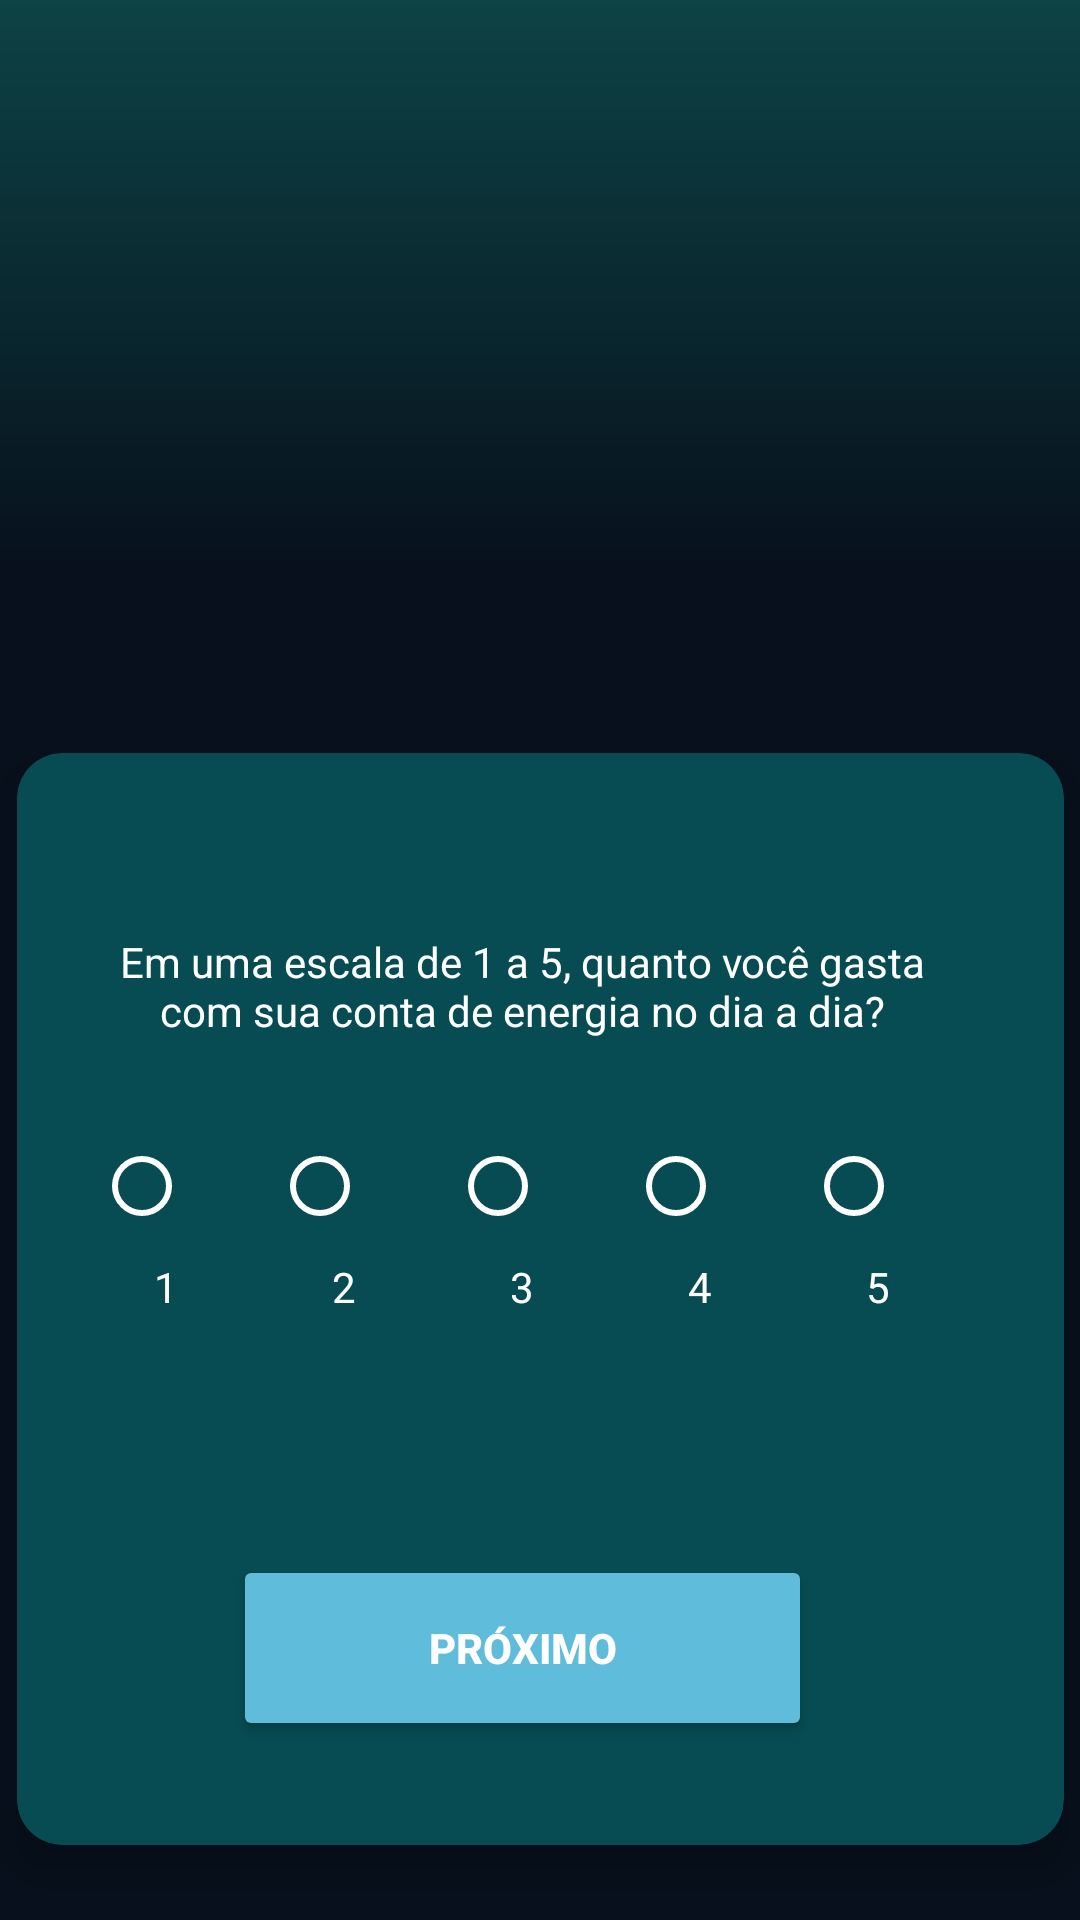

Write the Android layout XML for this screen, with the resource values it uses.
<!-- AndroidManifest.xml: application theme Theme.Calbon -->
<!-- res/layout/activity_perguntas.xml -->
<?xml version="1.0" encoding="utf-8"?>
<FrameLayout xmlns:android="http://schemas.android.com/apk/res/android"
    xmlns:app="http://schemas.android.com/apk/res-auto"
    xmlns:tools="http://schemas.android.com/tools"
    android:layout_width="match_parent"
    android:layout_height="match_parent"
    android:background="@drawable/gradiente_back"
    tools:context=".FormularioFragment">

    <androidx.constraintlayout.widget.ConstraintLayout
        android:id="@+id/main"
        android:layout_width="match_parent"
        android:layout_height="match_parent"
        >

        
        <ImageView
            android:id="@+id/imageView2"
            android:layout_width="157dp"
            android:layout_height="165dp"
            android:layout_marginTop="16dp"
            android:src="@drawable/logo"
            android:scaleType="centerInside"
            app:layout_constraintTop_toTopOf="parent"
            app:layout_constraintStart_toStartOf="parent"
            app:layout_constraintEnd_toEndOf="parent" />

        
        <androidx.cardview.widget.CardView
            android:id="@+id/cardView"
            android:layout_width="349dp"
            android:layout_height="364dp"
            android:layout_marginHorizontal="30dp"
            android:layout_marginTop="70dp"
            app:cardBackgroundColor="#064C52"
            app:cardCornerRadius="15dp"
            app:cardElevation="8dp"
            app:layout_constraintEnd_toEndOf="parent"
            app:layout_constraintStart_toStartOf="parent"
            app:layout_constraintTop_toBottomOf="@id/imageView2">

            <LinearLayout
                android:layout_width="337dp"
                android:layout_height="349dp"
                android:gravity="center"
                android:orientation="vertical"
                android:padding="20dp">

                
                <TextView
                    android:id="@+id/textPergunta"
                    android:layout_width="match_parent"
                    android:layout_height="wrap_content"
                    android:layout_marginTop="40dp"
                    android:layout_marginBottom="25dp"
                    android:text="Em uma escala de 1 a 5, quanto você gasta com sua conta de energia no dia a dia?"
                    android:textAlignment="center"
                    android:textColor="@android:color/white"
                    android:textSize="14sp" />

                
                <LinearLayout
                    android:id="@+id/groupContainer"
                    android:layout_width="match_parent"
                    android:layout_height="wrap_content"
                    android:layout_marginBottom="20dp"
                    android:gravity="center"
                    android:orientation="horizontal"
                    android:weightSum="5">

                    
                    <LinearLayout
                        android:layout_width="0dp"
                        android:layout_height="wrap_content"
                        android:layout_weight="1"
                        android:gravity="center"
                        android:orientation="vertical">

                        <RadioButton
                            android:id="@+id/radio1"
                            android:layout_width="wrap_content"
                            android:layout_height="wrap_content"
                            android:buttonTint="@android:color/white" />

                        <TextView
                            android:layout_width="wrap_content"
                            android:layout_height="wrap_content"
                            android:text="1"
                            android:textColor="@android:color/white"
                            android:textSize="14sp" />
                    </LinearLayout>

                    <LinearLayout
                        android:layout_width="0dp"
                        android:layout_height="wrap_content"
                        android:layout_weight="1"
                        android:gravity="center"
                        android:orientation="vertical">

                        <RadioButton
                            android:id="@+id/radio2"
                            android:layout_width="wrap_content"
                            android:layout_height="wrap_content"
                            android:buttonTint="@android:color/white" />

                        <TextView
                            android:layout_width="wrap_content"
                            android:layout_height="wrap_content"
                            android:text="2"
                            android:textColor="@android:color/white"
                            android:textSize="14sp" />
                    </LinearLayout>

                    <LinearLayout
                        android:layout_width="0dp"
                        android:layout_height="wrap_content"
                        android:layout_weight="1"
                        android:gravity="center"
                        android:orientation="vertical">

                        <RadioButton
                            android:id="@+id/radio3"
                            android:layout_width="wrap_content"
                            android:layout_height="wrap_content"
                            android:buttonTint="@android:color/white" />

                        <TextView
                            android:layout_width="wrap_content"
                            android:layout_height="wrap_content"
                            android:text="3"
                            android:textColor="@android:color/white"
                            android:textSize="14sp" />
                    </LinearLayout>

                    <LinearLayout
                        android:layout_width="0dp"
                        android:layout_height="wrap_content"
                        android:layout_weight="1"
                        android:gravity="center"
                        android:orientation="vertical">

                        <RadioButton
                            android:id="@+id/radio4"
                            android:layout_width="wrap_content"
                            android:layout_height="wrap_content"
                            android:buttonTint="@android:color/white" />

                        <TextView
                            android:layout_width="wrap_content"
                            android:layout_height="wrap_content"
                            android:text="4"
                            android:textColor="@android:color/white"
                            android:textSize="14sp" />
                    </LinearLayout>

                    <LinearLayout
                        android:layout_width="0dp"
                        android:layout_height="wrap_content"
                        android:layout_weight="1"
                        android:gravity="center"
                        android:orientation="vertical">

                        <RadioButton
                            android:id="@+id/radio5"
                            android:layout_width="wrap_content"
                            android:layout_height="wrap_content"
                            android:buttonTint="@android:color/white" />

                        <TextView
                            android:layout_width="wrap_content"
                            android:layout_height="wrap_content"
                            android:text="5"
                            android:textColor="@android:color/white"
                            android:textSize="14sp" />
                    </LinearLayout>
                </LinearLayout>

                <Button
                    android:id="@+id/btnProximo"
                    android:layout_width="193dp"
                    android:layout_height="62dp"
                    android:layout_marginTop="60dp"
                    android:backgroundTint="@color/teal_200"
                    android:text="Próximo"
                    android:textColor="@android:color/white"
                    android:textStyle="bold" />

                
            </LinearLayout>

        </androidx.cardview.widget.CardView>

    </androidx.constraintlayout.widget.ConstraintLayout>
</FrameLayout>
<!-- resources referenced by this layout -->
<resources>
  <color name="teal_200">#5FBCDB</color>
  <!-- drawable gradiente_back (drawable) -->
  <?xml version="1.0" encoding="utf-8"?>
  <shape xmlns:android="http://schemas.android.com/apk/res/android">
      <gradient
          android:angle="-90"
          android:startColor="#0D4345"
          android:endColor="#07101C"
          android:centerColor="#07101C"
          android:centerY="30%"
          android:centerX="50%"
  
          android:type="linear" />
  </shape>
  <style name="Theme.Calbon" parent="Theme.MaterialComponents.DayNight.NoActionBar">
          <item name="android:colorBackground">@color/calbon_black</item>
  
          <item name="colorPrimary">@color/calbon_cyan</item>
          <item name="colorOnPrimary">@color/calbon_black</item>
  
          <item name="colorSecondary">@color/calbon_cyan</item>
          <item name="colorOnSecondary">@color/calbon_black</item>
  
          <item name="android:textColorPrimary">@color/calbon_cyan</item>
          <item name="android:textColorSecondary">@color/calbon_gray</item>
  
          <item name="android:statusBarColor">@color/calbon_black</item>
          <item name="android:navigationBarColor">@color/calbon_black</item>
  
          <item name="android:windowLightStatusBar">false</item>
      </style>
  <color name="calbon_black">#07101C</color>
  <color name="calbon_cyan">#07101C</color>
  <color name="calbon_gray">#07101C</color>
</resources>
